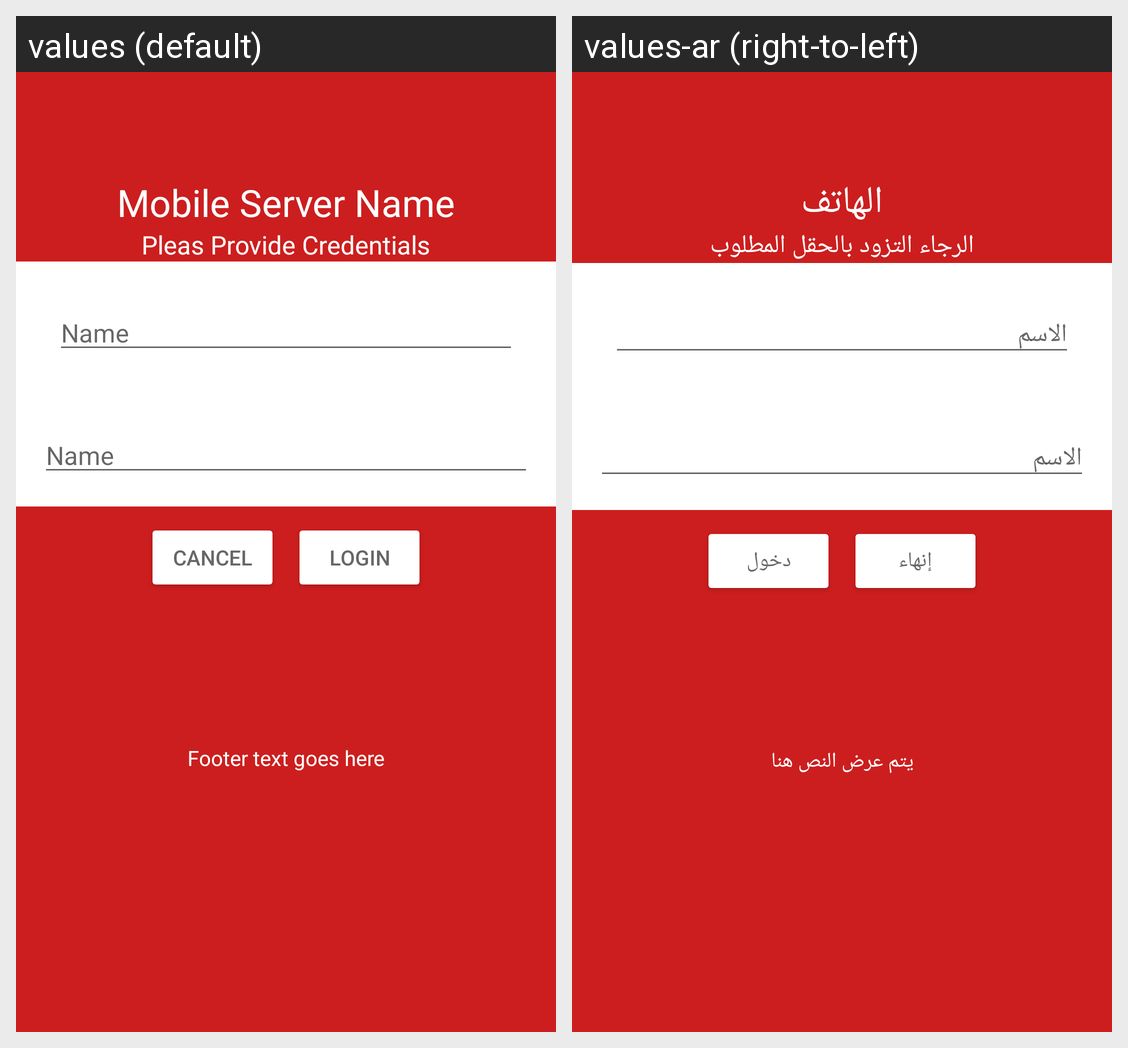

Locale-by-locale string values for the Android screen shown in this grid:
Android screen res/layout/activity_main.xml rendered under 2 locales, left to right: values (default), values-ar (right-to-left). Device: Nexus 5 (rendered at 1080×1920; each locale shown at half size, 540×960, under a caption strip naming it); theme Theme.Lecture1.
Strings drawn on this screen, with the default value and each locale's value (text and hints the layout hard-codes, and strings that could not be matched under every locale, appear in the picture but are not listed):

mobile_server_name
  values: Mobile Server Name
  values-ar: الهاتف

pleas_provide_credentials
  values: Pleas Provide Credentials
  values-ar: الرجاء التزود بالحقل المطلوب

name
  values: Name
  values-ar: الاسم

cancel
  values: CANCEL
  values-ar: إنهاء

login
  values: LOGIN
  values-ar: دخول

footer_text_goes_here
  values: Footer text goes here
  values-ar: يتم عرض النص هنا
